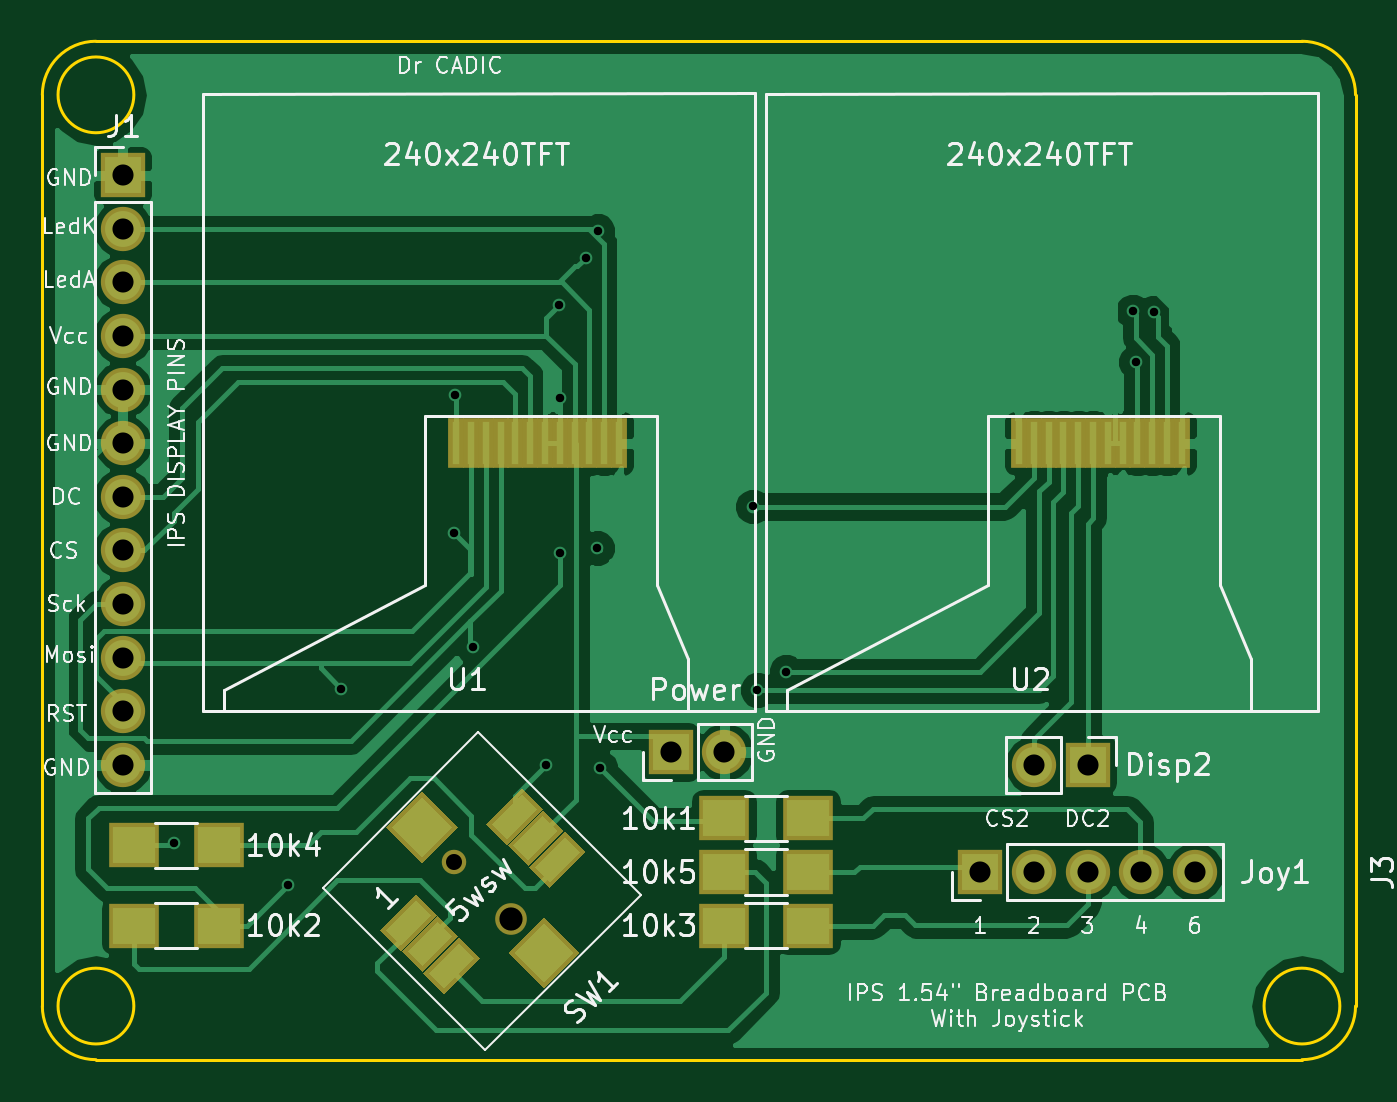
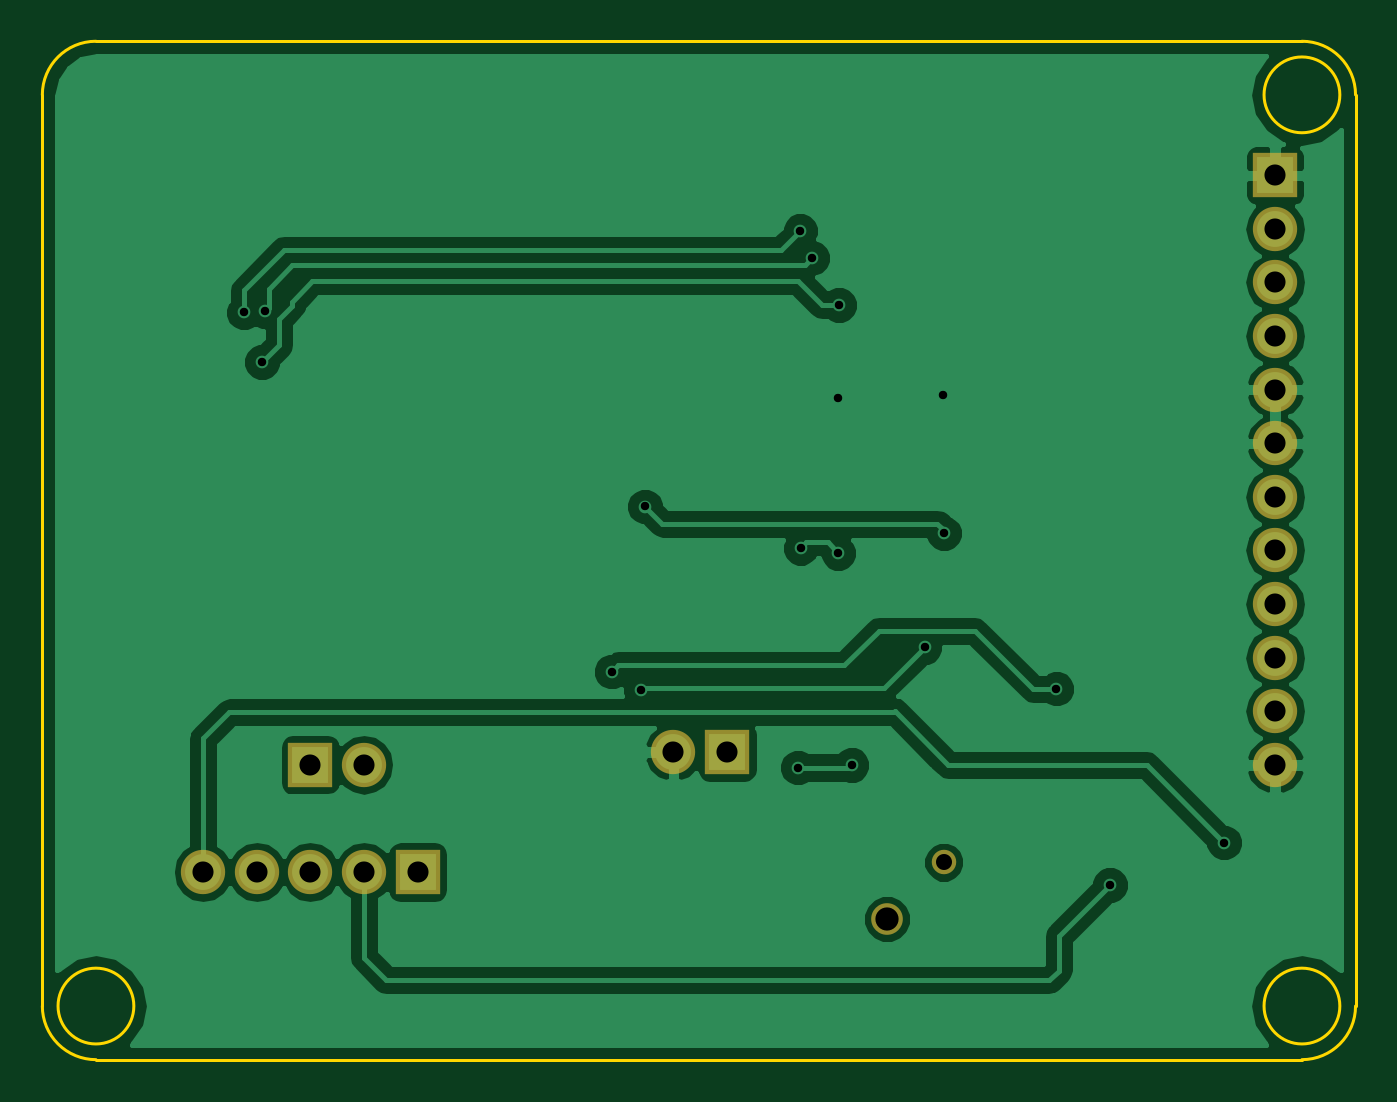
Circuit board: 11 layer files. Board 62.2 x 48.3 mm.
- bottom_copper: ISP1_54breadboard2-B.Cu.gbr (43683 bytes)
- bottom_mask: ISP1_54breadboard2-B.Mask.gbr (1060 bytes)
- paste: ISP1_54breadboard2-B.Paste.gbr (276 bytes)
- bottom_silk: ISP1_54breadboard2-B.SilkS.gbr (277 bytes)
- outline: ISP1_54breadboard2-Edge.Cuts.gbr (1185 bytes)
- top_copper: ISP1_54breadboard2-F.Cu.gbr (51205 bytes)
- top_mask: ISP1_54breadboard2-F.Mask.gbr (3452 bytes)
- paste: ISP1_54breadboard2-F.Paste.gbr (2662 bytes)
- top_silk: ISP1_54breadboard2-F.SilkS.gbr (58802 bytes)
- drill: ISP1_54breadboard2-NPTH.drl (211 bytes)
- drill: ISP1_54breadboard2.drl (907 bytes)

=== bottom_copper: ISP1_54breadboard2-B.Cu.gbr (43683 bytes, source omitted) ===
=== bottom_mask: ISP1_54breadboard2-B.Mask.gbr ===
G04 #@! TF.FileFunction,Soldermask,Bot*
%FSLAX46Y46*%
G04 Gerber Fmt 4.6, Leading zero omitted, Abs format (unit mm)*
G04 Created by KiCad (PCBNEW 4.0.7) date 04/18/19 14:14:10*
%MOMM*%
%LPD*%
G01*
G04 APERTURE LIST*
%ADD10C,0.100000*%
%ADD11R,2.100000X2.100000*%
%ADD12O,2.100000X2.100000*%
%ADD13C,1.160000*%
%ADD14C,1.500000*%
G04 APERTURE END LIST*
D10*
D11*
X115570000Y-107950000D03*
D12*
X115570000Y-110490000D03*
X115570000Y-113030000D03*
X115570000Y-115570000D03*
X115570000Y-118110000D03*
X115570000Y-120650000D03*
X115570000Y-123190000D03*
X115570000Y-125730000D03*
X115570000Y-128270000D03*
X115570000Y-130810000D03*
X115570000Y-133350000D03*
X115570000Y-135890000D03*
D11*
X156210000Y-140970000D03*
D12*
X158750000Y-140970000D03*
X161290000Y-140970000D03*
X163830000Y-140970000D03*
X166370000Y-140970000D03*
D13*
X131275204Y-140504796D03*
D14*
X133962210Y-143191802D03*
D11*
X141541500Y-135280400D03*
D12*
X144081500Y-135280400D03*
D11*
X161290000Y-135890000D03*
D12*
X158750000Y-135890000D03*
M02*

=== paste: ISP1_54breadboard2-B.Paste.gbr ===
G04 #@! TF.FileFunction,Paste,Bot*
%FSLAX46Y46*%
G04 Gerber Fmt 4.6, Leading zero omitted, Abs format (unit mm)*
G04 Created by KiCad (PCBNEW 4.0.7) date 04/18/19 14:14:10*
%MOMM*%
%LPD*%
G01*
G04 APERTURE LIST*
%ADD10C,0.100000*%
G04 APERTURE END LIST*
D10*
M02*

=== bottom_silk: ISP1_54breadboard2-B.SilkS.gbr ===
G04 #@! TF.FileFunction,Legend,Bot*
%FSLAX46Y46*%
G04 Gerber Fmt 4.6, Leading zero omitted, Abs format (unit mm)*
G04 Created by KiCad (PCBNEW 4.0.7) date 04/18/19 14:14:10*
%MOMM*%
%LPD*%
G01*
G04 APERTURE LIST*
%ADD10C,0.100000*%
G04 APERTURE END LIST*
D10*
M02*

=== outline: ISP1_54breadboard2-Edge.Cuts.gbr ===
G04 #@! TF.FileFunction,Profile,NP*
%FSLAX46Y46*%
G04 Gerber Fmt 4.6, Leading zero omitted, Abs format (unit mm)*
G04 Created by KiCad (PCBNEW 4.0.7) date 04/18/19 14:14:10*
%MOMM*%
%LPD*%
G01*
G04 APERTURE LIST*
%ADD10C,0.100000*%
%ADD11C,0.150000*%
G04 APERTURE END LIST*
D10*
D11*
X173246051Y-147320000D02*
G75*
G03X173246051Y-147320000I-1796051J0D01*
G01*
X171450000Y-149860000D02*
G75*
G03X173990000Y-147320000I0J2540000D01*
G01*
X173990000Y-104140000D02*
G75*
G03X171450000Y-101600000I-2540000J0D01*
G01*
X149860000Y-101600000D02*
X171450000Y-101600000D01*
X173990000Y-147320000D02*
X173990000Y-104140000D01*
X149860000Y-149860000D02*
X171450000Y-149860000D01*
X116096051Y-104140000D02*
G75*
G03X116096051Y-104140000I-1796051J0D01*
G01*
X116096051Y-147320000D02*
G75*
G03X116096051Y-147320000I-1796051J0D01*
G01*
X114300000Y-149860000D02*
X149860000Y-149860000D01*
X111760000Y-147320000D02*
G75*
G03X114300000Y-149860000I2540000J0D01*
G01*
X114300000Y-101600000D02*
G75*
G03X111760000Y-104140000I0J-2540000D01*
G01*
X149860000Y-101600000D02*
X114300000Y-101600000D01*
X111760000Y-104140000D02*
X111760000Y-147320000D01*
M02*

=== top_copper: ISP1_54breadboard2-F.Cu.gbr (51205 bytes, source omitted) ===
=== top_mask: ISP1_54breadboard2-F.Mask.gbr ===
G04 #@! TF.FileFunction,Soldermask,Top*
%FSLAX46Y46*%
G04 Gerber Fmt 4.6, Leading zero omitted, Abs format (unit mm)*
G04 Created by KiCad (PCBNEW 4.0.7) date 04/18/19 14:14:10*
%MOMM*%
%LPD*%
G01*
G04 APERTURE LIST*
%ADD10C,0.100000*%
%ADD11R,2.400000X2.100000*%
%ADD12R,2.100000X2.100000*%
%ADD13O,2.100000X2.100000*%
%ADD14C,1.160000*%
%ADD15C,1.500000*%
%ADD16R,0.750000X2.400000*%
G04 APERTURE END LIST*
D10*
D11*
X144050000Y-140970000D03*
X148050000Y-140970000D03*
X116110000Y-143510000D03*
X120110000Y-143510000D03*
X144050000Y-143510000D03*
X148050000Y-143510000D03*
X116110000Y-139700000D03*
X120110000Y-139700000D03*
X148050000Y-138430000D03*
X144050000Y-138430000D03*
D12*
X115570000Y-107950000D03*
D13*
X115570000Y-110490000D03*
X115570000Y-113030000D03*
X115570000Y-115570000D03*
X115570000Y-118110000D03*
X115570000Y-120650000D03*
X115570000Y-123190000D03*
X115570000Y-125730000D03*
X115570000Y-128270000D03*
X115570000Y-130810000D03*
X115570000Y-133350000D03*
X115570000Y-135890000D03*
D12*
X156210000Y-140970000D03*
D13*
X158750000Y-140970000D03*
X161290000Y-140970000D03*
X163830000Y-140970000D03*
X166370000Y-140970000D03*
D10*
G36*
X135800688Y-141706878D02*
X134810738Y-140716928D01*
X136507794Y-139019872D01*
X137497744Y-140009822D01*
X135800688Y-141706878D01*
X135800688Y-141706878D01*
G37*
G36*
X134793060Y-140699251D02*
X133803110Y-139709301D01*
X135500166Y-138012245D01*
X136490116Y-139002195D01*
X134793060Y-140699251D01*
X134793060Y-140699251D01*
G37*
G36*
X133785433Y-139691623D02*
X132795483Y-138701673D01*
X134492539Y-137004617D01*
X135482489Y-137994567D01*
X133785433Y-139691623D01*
X133785433Y-139691623D01*
G37*
G36*
X128764975Y-144712082D02*
X127775025Y-143722132D01*
X129472081Y-142025076D01*
X130462031Y-143015026D01*
X128764975Y-144712082D01*
X128764975Y-144712082D01*
G37*
G36*
X130780229Y-146727336D02*
X129790279Y-145737386D01*
X131487335Y-144040330D01*
X132477285Y-145030280D01*
X130780229Y-146727336D01*
X130780229Y-146727336D01*
G37*
G36*
X129772602Y-145719709D02*
X128782652Y-144729759D01*
X130479708Y-143032703D01*
X131469658Y-144022653D01*
X129772602Y-145719709D01*
X129772602Y-145719709D01*
G37*
G36*
X135553200Y-146479848D02*
X133856144Y-144782792D01*
X135553200Y-143085736D01*
X137250256Y-144782792D01*
X135553200Y-146479848D01*
X135553200Y-146479848D01*
G37*
G36*
X129754924Y-140540151D02*
X128057868Y-138843095D01*
X129754924Y-137146039D01*
X131451980Y-138843095D01*
X129754924Y-140540151D01*
X129754924Y-140540151D01*
G37*
D14*
X131275204Y-140504796D03*
D15*
X133962210Y-143191802D03*
D16*
X139080000Y-120650000D03*
X138380000Y-120650000D03*
X137680000Y-120650000D03*
X136980000Y-120650000D03*
X136280000Y-120650000D03*
X135580000Y-120650000D03*
X134880000Y-120650000D03*
X134180000Y-120650000D03*
X133480000Y-120650000D03*
X132780000Y-120650000D03*
X132080000Y-120650000D03*
X131380000Y-120650000D03*
D12*
X141541500Y-135280400D03*
D13*
X144081500Y-135280400D03*
D12*
X161290000Y-135890000D03*
D13*
X158750000Y-135890000D03*
D16*
X165750000Y-120650000D03*
X165050000Y-120650000D03*
X164350000Y-120650000D03*
X163650000Y-120650000D03*
X162950000Y-120650000D03*
X162250000Y-120650000D03*
X161550000Y-120650000D03*
X160850000Y-120650000D03*
X160150000Y-120650000D03*
X159450000Y-120650000D03*
X158750000Y-120650000D03*
X158050000Y-120650000D03*
M02*

=== paste: ISP1_54breadboard2-F.Paste.gbr ===
G04 #@! TF.FileFunction,Paste,Top*
%FSLAX46Y46*%
G04 Gerber Fmt 4.6, Leading zero omitted, Abs format (unit mm)*
G04 Created by KiCad (PCBNEW 4.0.7) date 04/18/19 14:14:10*
%MOMM*%
%LPD*%
G01*
G04 APERTURE LIST*
%ADD10C,0.100000*%
%ADD11R,2.000000X1.700000*%
%ADD12R,0.350000X2.000000*%
G04 APERTURE END LIST*
D10*
D11*
X144050000Y-140970000D03*
X148050000Y-140970000D03*
X116110000Y-143510000D03*
X120110000Y-143510000D03*
X144050000Y-143510000D03*
X148050000Y-143510000D03*
X116110000Y-139700000D03*
X120110000Y-139700000D03*
X148050000Y-138430000D03*
X144050000Y-138430000D03*
D10*
G36*
X135800688Y-141424035D02*
X135093581Y-140716928D01*
X136507794Y-139302715D01*
X137214901Y-140009822D01*
X135800688Y-141424035D01*
X135800688Y-141424035D01*
G37*
G36*
X134793060Y-140416408D02*
X134085953Y-139709301D01*
X135500166Y-138295088D01*
X136207273Y-139002195D01*
X134793060Y-140416408D01*
X134793060Y-140416408D01*
G37*
G36*
X133785433Y-139408780D02*
X133078326Y-138701673D01*
X134492539Y-137287460D01*
X135199646Y-137994567D01*
X133785433Y-139408780D01*
X133785433Y-139408780D01*
G37*
G36*
X128764975Y-144429239D02*
X128057868Y-143722132D01*
X129472081Y-142307919D01*
X130179188Y-143015026D01*
X128764975Y-144429239D01*
X128764975Y-144429239D01*
G37*
G36*
X130780229Y-146444493D02*
X130073122Y-145737386D01*
X131487335Y-144323173D01*
X132194442Y-145030280D01*
X130780229Y-146444493D01*
X130780229Y-146444493D01*
G37*
G36*
X129772602Y-145436866D02*
X129065495Y-144729759D01*
X130479708Y-143315546D01*
X131186815Y-144022653D01*
X129772602Y-145436866D01*
X129772602Y-145436866D01*
G37*
G36*
X135553200Y-146197006D02*
X134138986Y-144782792D01*
X135553200Y-143368578D01*
X136967414Y-144782792D01*
X135553200Y-146197006D01*
X135553200Y-146197006D01*
G37*
G36*
X129754924Y-140257309D02*
X128340710Y-138843095D01*
X129754924Y-137428881D01*
X131169138Y-138843095D01*
X129754924Y-140257309D01*
X129754924Y-140257309D01*
G37*
D12*
X139080000Y-120650000D03*
X138380000Y-120650000D03*
X137680000Y-120650000D03*
X136980000Y-120650000D03*
X136280000Y-120650000D03*
X135580000Y-120650000D03*
X134880000Y-120650000D03*
X134180000Y-120650000D03*
X133480000Y-120650000D03*
X132780000Y-120650000D03*
X132080000Y-120650000D03*
X131380000Y-120650000D03*
X165750000Y-120650000D03*
X165050000Y-120650000D03*
X164350000Y-120650000D03*
X163650000Y-120650000D03*
X162950000Y-120650000D03*
X162250000Y-120650000D03*
X161550000Y-120650000D03*
X160850000Y-120650000D03*
X160150000Y-120650000D03*
X159450000Y-120650000D03*
X158750000Y-120650000D03*
X158050000Y-120650000D03*
M02*

=== top_silk: ISP1_54breadboard2-F.SilkS.gbr (58802 bytes, source omitted) ===
=== drill: ISP1_54breadboard2-NPTH.drl ===
M48
;DRILL file {KiCad 4.0.7} date 04/18/19 14:14:12
;FORMAT={-:-/ absolute / metric / decimal}
FMAT,2
METRIC,TZ
T1C0.760
T2C1.100
%
G90
G05
M71
T1
X131.275Y-140.505
T2
X133.962Y-143.192
T0
M30

=== drill: ISP1_54breadboard2.drl ===
M48
;DRILL file {KiCad 4.0.7} date 04/18/19 14:14:12
;FORMAT={-:-/ absolute / metric / decimal}
FMAT,2
METRIC,TZ
T1C0.400
T2C1.000
%
G90
G05
M71
T1
X117.983Y-139.573
X123.393Y-141.58
X125.933Y-132.283
X131.267Y-124.917
X131.318Y-118.364
X132.182Y-130.302
X135.636Y-135.89
X136.246Y-114.097
X136.271Y-118.491
X136.271Y-125.857
X137.516Y-111.862
X138.049Y-125.603
X138.074Y-110.592
X138.176Y-136.017
X145.44Y-123.647
X145.644Y-132.334
X147.015Y-131.47
X163.424Y-114.402
X163.576Y-116.789
X164.44Y-114.452
T2
X115.57Y-107.95
X115.57Y-110.49
X115.57Y-113.03
X115.57Y-115.57
X115.57Y-118.11
X115.57Y-120.65
X115.57Y-123.19
X115.57Y-125.73
X115.57Y-128.27
X115.57Y-130.81
X115.57Y-133.35
X115.57Y-135.89
X141.541Y-135.28
X144.082Y-135.28
X156.21Y-140.97
X158.75Y-135.89
X158.75Y-140.97
X161.29Y-135.89
X161.29Y-140.97
X163.83Y-140.97
X166.37Y-140.97
T0
M30

